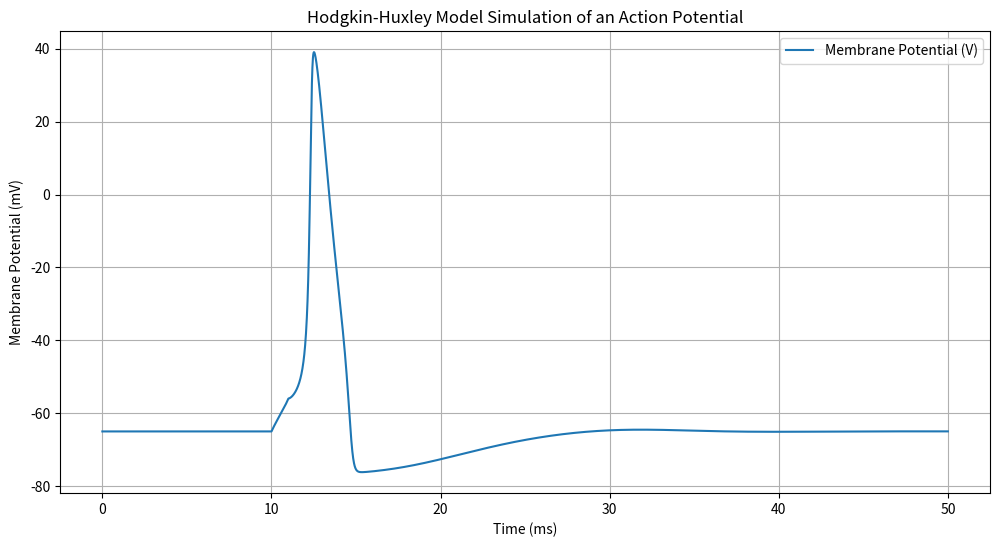

Here is the Python script that generated this plot:
import numpy as np
import matplotlib.pyplot as plt
from scipy.integrate import odeint

# 霍奇金-赫胥黎模型的常数和参数
# 数值基于乌贼巨大轴突的实验数据
C_m = 1.0  # 膜电容 (uF/cm^2)

g_Na = 120.0  # 钠离子最大电导 (mS/cm^2)
g_K = 36.0  # 钾离子最大电导 (mS/cm^2)
g_L = 0.3  # 漏电最大电导 (mS/cm^2)

E_Na = 50.0  # 钠离子平衡电位 (mV)
E_K = -77.0  # 钾离子平衡电位 (mV)
E_L = -54.387  # 漏电平衡电位 (mV)


# 门控变量的电压依赖性速率常数 (α 和 β)
def alpha_n(V):
    return 0.01 * (V + 55.0) / (1.0 - np.exp(-(V + 55.0) / 10.0))


def beta_n(V):
    return 0.125 * np.exp(-(V + 65.0) / 80.0)


def alpha_m(V):
    return 0.1 * (V + 40.0) / (1.0 - np.exp(-(V + 40.0) / 10.0))


def beta_m(V):
    return 4.0 * np.exp(-(V + 65.0) / 18.0)


def alpha_h(V):
    return 0.07 * np.exp(-(V + 65.0) / 20.0)


def beta_h(V):
    return 1.0 / (1.0 + np.exp(-(V + 35.0) / 10.0))


# 离子电流计算
def I_Na(V, m, h):
    return g_Na * m ** 3 * h * (V - E_Na)


def I_K(V, n):
    return g_K * n ** 4 * (V - E_K)


def I_L(V):
    return g_L * (V - E_L)


# 外部刺激电流
def I_ext(t):
    # 在 10ms 到 11ms 之间施加一个 10 uA/cm^2 的电流脉冲
    if 10.0 < t < 11.0:
        return 10.0
    return 0.0


# 描述HH模型微分方程组的函数
def hodgkin_huxley_model(y, t):
    V, n, m, h = y

    # 计算膜电位的变化率
    dVdt = (I_ext(t) - I_Na(V, m, h) - I_K(V, n) - I_L(V)) / C_m

    # 计算门控变量的变化率
    dndt = alpha_n(V) * (1.0 - n) - beta_n(V) * n
    dmdt = alpha_m(V) * (1.0 - m) - beta_m(V) * m
    dhdt = alpha_h(V) * (1.0 - h) - beta_h(V) * h

    return [dVdt, dndt, dmdt, dhdt]


# 设置仿真的时间和初始条件
t = np.arange(0.0, 50.0, 0.01)  # 仿真时间从0到50ms，步长0.01ms

# 初始膜电位和门控变量值 (静息状态)
V0 = -65.0
n0 = alpha_n(V0) / (alpha_n(V0) + beta_n(V0))
m0 = alpha_m(V0) / (alpha_m(V0) + beta_m(V0))
h0 = alpha_h(V0) / (alpha_h(V0) + beta_h(V0))
y0 = [V0, n0, m0, h0]

# 使用scipy的odeint求解微分方程组
solution = odeint(hodgkin_huxley_model, y0, t)
V = solution[:, 0]

# 绘制膜电位随时间的变化
plt.figure(figsize=(12, 6))
plt.plot(t, V, label='Membrane Potential (V)')
plt.title('Hodgkin-Huxley Model Simulation of an Action Potential')
plt.xlabel('Time (ms)')
plt.ylabel('Membrane Potential (mV)')
plt.grid(True)
plt.legend()
plt.show()